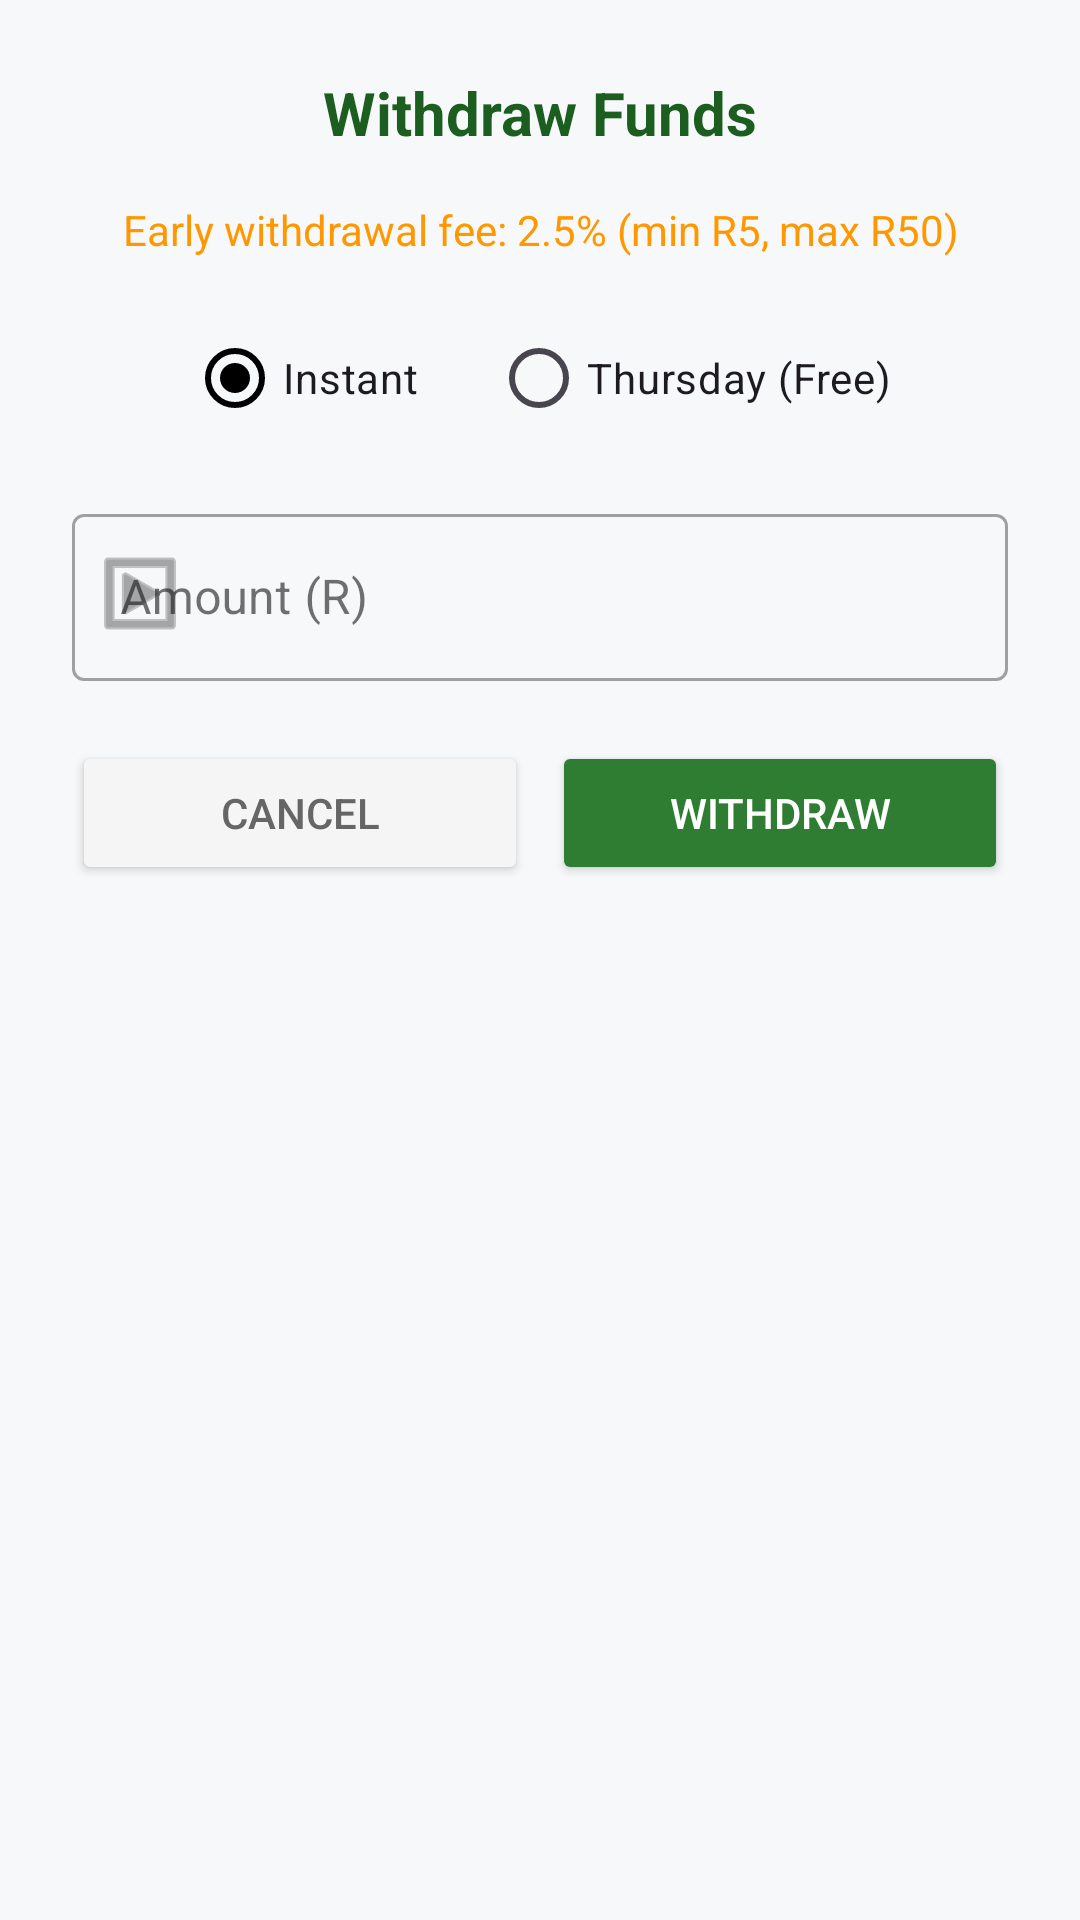

This screen was rendered from an Android layout file. Write that file and the resources it references.
<!-- AndroidManifest.xml: application theme Theme.DriverApp -->
<!-- res/layout/dialog_withdrawal.xml -->
<?xml version="1.0" encoding="utf-8"?>
<LinearLayout xmlns:android="http://schemas.android.com/apk/res/android"
    xmlns:app="http://schemas.android.com/apk/res-auto"
    android:layout_width="match_parent"
    android:layout_height="wrap_content"
    android:orientation="vertical"
    android:padding="24dp">

    <TextView
        android:layout_width="match_parent"
        android:layout_height="wrap_content"
        android:text="Withdraw Funds"
        android:textSize="20sp"
        android:textStyle="bold"
        android:textColor="#1B5E20"
        android:gravity="center"
        android:layout_marginBottom="16dp"/>

    <TextView
        android:id="@+id/tvFeeInfo"
        android:layout_width="match_parent"
        android:layout_height="wrap_content"
        android:text="Early withdrawal fee: 2.5% (min R5, max R50)"
        android:textSize="14sp"
        android:textColor="#FF9800"
        android:gravity="center"
        android:layout_marginBottom="16dp"/>

    <RadioGroup
        android:id="@+id/rgWithdrawalType"
        android:layout_width="match_parent"
        android:layout_height="wrap_content"
        android:orientation="horizontal"
        android:gravity="center"
        android:layout_marginBottom="16dp">

        <RadioButton
            android:id="@+id/rbInstant"
            android:layout_width="wrap_content"
            android:layout_height="wrap_content"
            android:text="Instant"
            android:layout_marginEnd="24dp"
            android:checked="true"/>

        <RadioButton
            android:id="@+id/rbScheduled"
            android:layout_width="wrap_content"
            android:layout_height="wrap_content"
            android:text="Thursday (Free)"/>
    </RadioGroup>

    <com.google.android.material.textfield.TextInputLayout
        android:layout_width="match_parent"
        android:layout_height="wrap_content"
        style="@style/Widget.MaterialComponents.TextInputLayout.OutlinedBox"
        android:layout_marginBottom="20dp"
        app:startIconDrawable="@android:drawable/ic_menu_slideshow">

        <com.google.android.material.textfield.TextInputEditText
            android:id="@+id/etAmount"
            android:layout_width="match_parent"
            android:layout_height="wrap_content"
            android:hint="Amount (R)"
            android:inputType="numberDecimal"/>
    </com.google.android.material.textfield.TextInputLayout>

    <LinearLayout
        android:layout_width="match_parent"
        android:layout_height="wrap_content"
        android:orientation="horizontal">

        <Button
            android:id="@+id/btnCancel"
            android:layout_width="0dp"
            android:layout_height="48dp"
            android:layout_weight="1"
            android:text="Cancel"
            android:textColor="#666666"
            android:backgroundTint="#F5F5F5"
            android:layout_marginEnd="8dp"/>

        <Button
            android:id="@+id/btnConfirm"
            android:layout_width="0dp"
            android:layout_height="48dp"
            android:layout_weight="1"
            android:text="Withdraw"
            android:backgroundTint="#2E7D32"
            android:textColor="#FFFFFF"/>
    </LinearLayout>

</LinearLayout>
<!-- resources referenced by this layout -->
<resources>
  <style name="Theme.DriverApp" parent="Base.Theme.DriverApp" />
  <style name="Base.Theme.DriverApp" parent="Theme.Material3.DayNight.NoActionBar">
          <item name="colorPrimary">#000000</item>
          <item name="colorOnPrimary">#FFFFFF</item>
  
          <item name="android:windowBackground">#F7F8FA</item>
          <item name="colorSurface">#FFFFFF</item>
          <item name="colorOnSurface">#121212</item>
  
          <item name="textAppearanceTitleLarge">@style/UberTitleStyle</item>
  
          <item name="android:statusBarColor">#FFFFFF</item>
          <item name="android:navigationBarColor">#FFFFFF</item>
  
          <item name="android:windowLightStatusBar">true</item>
          <item name="android:windowLightNavigationBar">true</item>
      </style>
  <style name="UberTitleStyle" parent="TextAppearance.Material3.TitleLarge">
          <item name="android:textStyle">bold</item>
          <item name="android:textColor">#000000</item>
          <item name="android:textSize">22sp</item>
      </style>
</resources>
